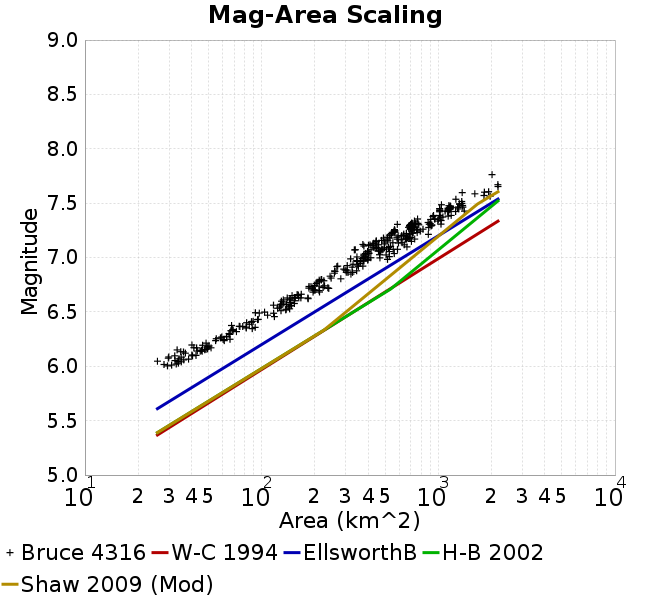

The file beside this chart, header and first rows:
Magnitude, Mean, Standard Deviation, 0.0 fractile, 0.025 fractile, 0.16 fractile, 0.5 fractile, 0.84 fractile, 0.975 fractile, 1.0 fractile
6.05, 32.88, 3.672, 25.73, 25.73, 29.35, 33.26, 36.22, 40.63, 40.63
6.15, 43.88, 5.401, 33.26, 33.26, 36.6, 44.93, 49.59, 51.75, 51.75
6.25, 59.8, 5.324, 48.49, 48.49, 54.41, 60.62, 66.15, 66.23, 66.23
6.35, 76.24, 8.579, 65.39, 65.39, 67.25, 75.07, 87.21, 91.97, 91.97
6.45, 97.85, 11.6, 82.3, 82.3, 87.64, 95.36, 116.3, 118.1, 118.1
6.55, 135.4, 9.564, 116.8, 116.8, 126.3, 134.9, 145.7, 153.3, 153.3
6.65, 166, 22.81, 132.7, 132.7, 144.6, 160.9, 196.4, 212.6, 212.6
6.75, 210.3, 15.83, 185.3, 185.3, 191.7, 211.8, 226.3, 240, 240
6.85, 289, 31.48, 244.1, 244.1, 251.9, 294.4, 324.3, 345, 345
6.95, 366.2, 53.48, 266.8, 266.8, 320.1, 363.1, 399.6, 516.1, 516.1
7.05, 455.7, 76.5, 335, 335, 381.8, 450, 528.4, 664.7, 664.7
7.15, 544.6, 104, 374.2, 374.2, 429.8, 532.7, 666.3, 735.6, 735.6
7.25, 694.8, 108.3, 528.3, 529, 565.1, 693.1, 798.7, 918.6, 918.6
7.35, 868.1, 154.9, 586.4, 586.4, 708.6, 889.1, 1035, 1183, 1183
7.45, 1180, 107.2, 1017, 1017, 1046, 1162, 1316, 1404, 1404
7.55, 1562, 283.5, 1258, 1258, 1270, 1488, 1948, 1966, 1966
7.65, 2026, 178.9, 1823, 1823, 1823, 2052, 2178, 2178, 2178
7.75, 2015, 0.0, 2015, 2015, 2015, 2015, 2015, 2015, 2015
7.85, NaN, NaN, NaN, NaN, NaN, NaN, NaN, NaN, NaN
7.95, NaN, NaN, NaN, NaN, NaN, NaN, NaN, NaN, NaN
8.05, NaN, NaN, NaN, NaN, NaN, NaN, NaN, NaN, NaN
8.15, NaN, NaN, NaN, NaN, NaN, NaN, NaN, NaN, NaN
8.25, NaN, NaN, NaN, NaN, NaN, NaN, NaN, NaN, NaN
8.35, NaN, NaN, NaN, NaN, NaN, NaN, NaN, NaN, NaN
8.45, NaN, NaN, NaN, NaN, NaN, NaN, NaN, NaN, NaN
8.55, NaN, NaN, NaN, NaN, NaN, NaN, NaN, NaN, NaN
8.65, NaN, NaN, NaN, NaN, NaN, NaN, NaN, NaN, NaN
8.75, NaN, NaN, NaN, NaN, NaN, NaN, NaN, NaN, NaN
8.85, NaN, NaN, NaN, NaN, NaN, NaN, NaN, NaN, NaN
8.95, NaN, NaN, NaN, NaN, NaN, NaN, NaN, NaN, NaN
